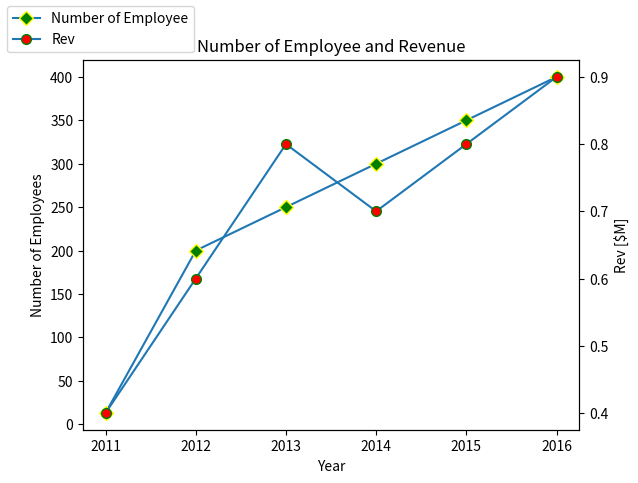

Write the Python code that produced this figure.
import matplotlib.pyplot as plt

numberofemp = [13, 200, 250, 300, 350, 400]

rev = [0.4, 0.6, 0.8, 0.7, 0.8, 0.9]

year = [2011, 2012, 2013, 2014, 2015, 2016]

fig, xaxis_1 = plt.subplots()

xaxis_1.plot(year, numberofemp, marker='D', mfc='green', mec='yellow',ms='7')

xaxis_1.set_xlabel('Year')

xaxis_1.set_ylabel('Number of Employees')

xaxis_1.set_title('Number of Employee and Revenue')

# create xaxis_2 with shared x-axis

xaxis_2 = xaxis_1.twinx()

# plot rev on xaxis_2

xaxis_2.plot(year, rev, marker='o', mfc='red', mec='green',ms='7')

xaxis_2.set_ylabel('Rev [$M]')

# setting the legend

fig.legend(['Number of Employee', 'Rev'], loc='upper left')

plt.show()